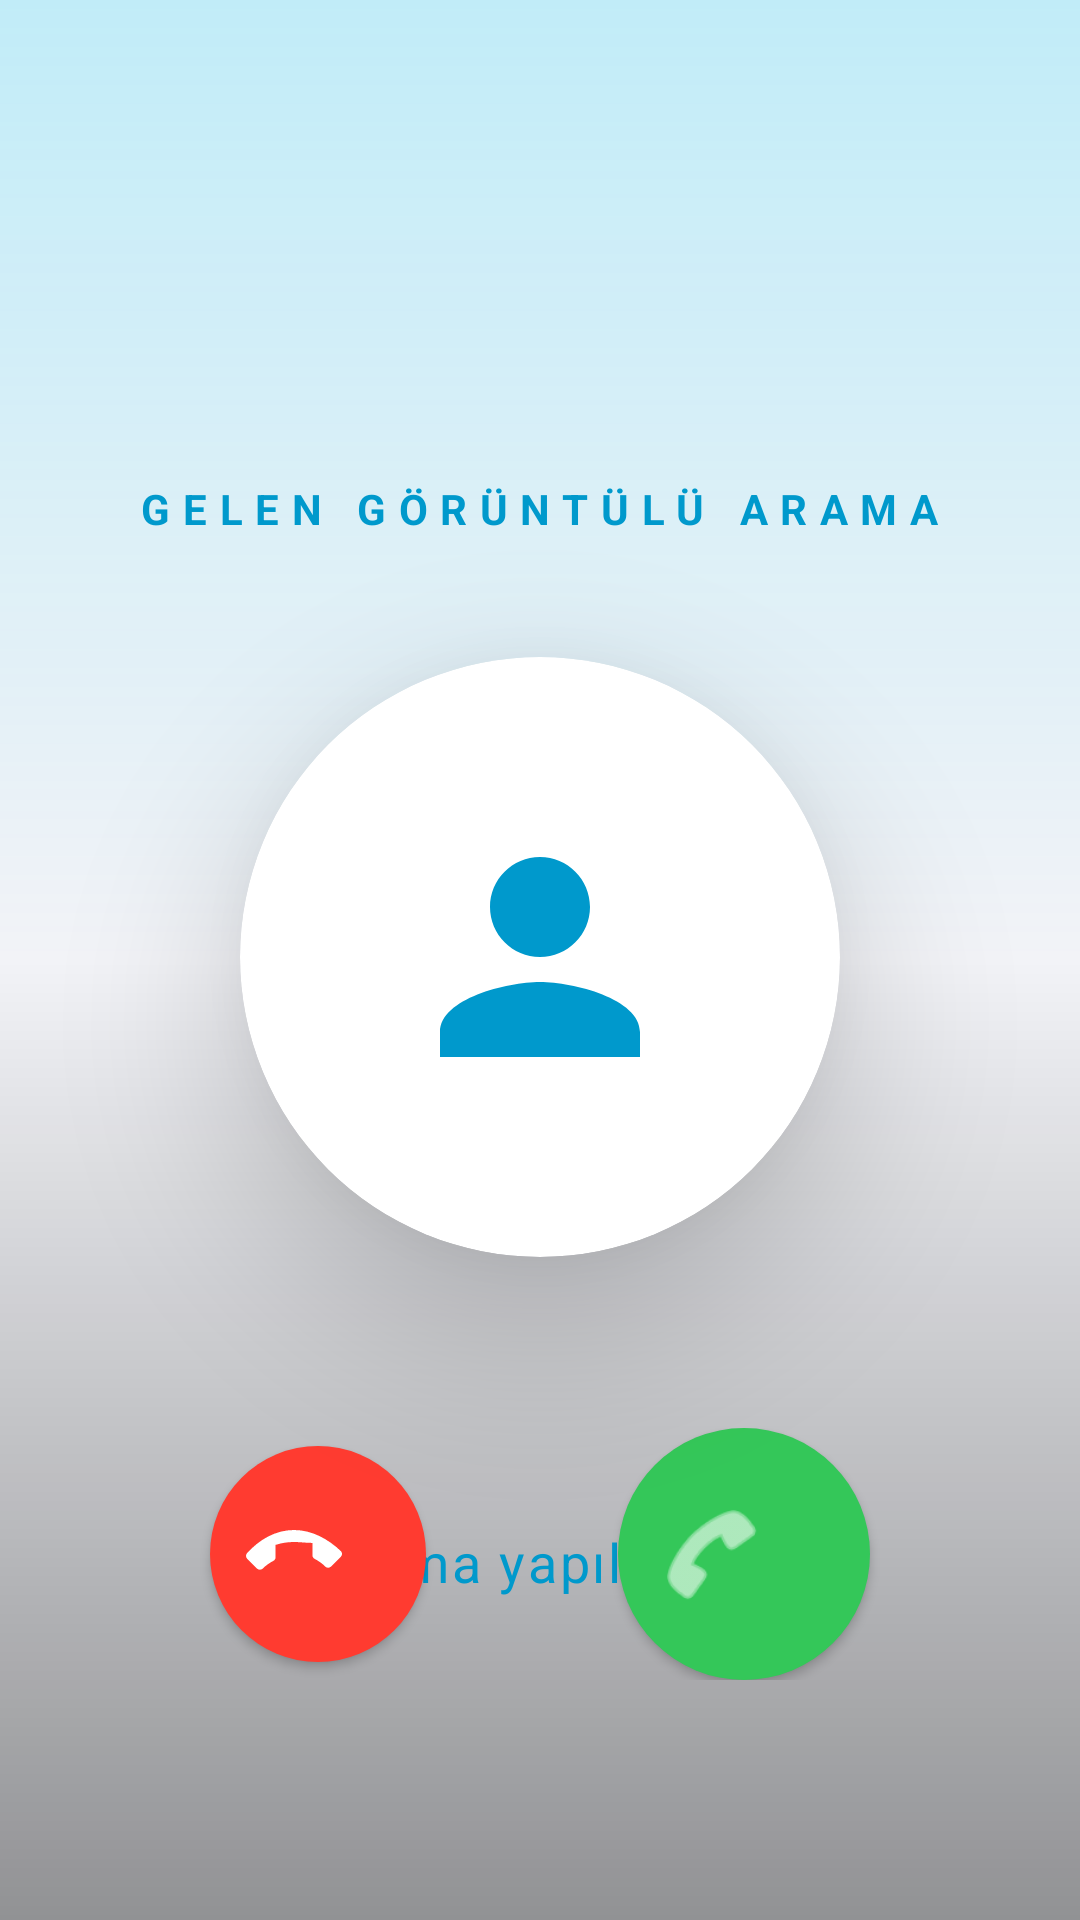

The Android layout XML behind this screen, and the referenced resources:
<!-- AndroidManifest.xml: activity theme Theme.LiveKit -->
<!-- res/layout/activity_incoming_call.xml -->
<?xml version="1.0" encoding="utf-8"?>
<androidx.constraintlayout.widget.ConstraintLayout xmlns:android="http://schemas.android.com/apk/res/android"
    xmlns:app="http://schemas.android.com/apk/res-auto"
    xmlns:tools="http://schemas.android.com/tools"
    android:layout_width="match_parent"
    android:layout_height="match_parent"
    android:background="@color/bg_deep">

    
    <ImageView
        android:id="@+id/blurredBackground"
        android:layout_width="match_parent"
        android:layout_height="match_parent"
        android:scaleType="centerCrop"
        android:alpha="0.4" />

    
    <View
        android:layout_width="match_parent"
        android:layout_height="match_parent"
        android:background="@drawable/bg_call_gradient" />

    <TextView
        android:id="@+id/callTypeLabel"
        android:layout_width="wrap_content"
        android:layout_height="wrap_content"
        android:layout_marginTop="160dp"
        android:text="GELEN GÖRÜNTÜLÜ ARAMA"
        android:textColor="@color/accent_blue"
        android:textSize="14sp"
        android:textStyle="bold"
        android:letterSpacing="0.3"
        app:layout_constraintEnd_toEndOf="parent"
        app:layout_constraintStart_toStartOf="parent"
        app:layout_constraintTop_toTopOf="parent" />

    
    <View
        android:id="@+id/avatarRing"
        android:layout_width="250dp"
        android:layout_height="250dp"
        android:background="@drawable/bg_avatar_ring"
        android:alpha="0"
        app:layout_constraintBottom_toBottomOf="@id/avatarCard"
        app:layout_constraintEnd_toEndOf="@id/avatarCard"
        app:layout_constraintStart_toStartOf="@id/avatarCard"
        app:layout_constraintTop_toTopOf="@id/avatarCard" />

    <androidx.cardview.widget.CardView
        android:id="@+id/avatarCard"
        android:layout_width="200dp"
        android:layout_height="200dp"
        android:layout_marginTop="40dp"
        app:cardCornerRadius="100dp"
        app:cardBackgroundColor="@color/bg_card"
        app:cardElevation="32dp"
        app:layout_constraintEnd_toEndOf="parent"
        app:layout_constraintStart_toStartOf="parent"
        app:layout_constraintTop_toBottomOf="@id/callTypeLabel">

        <ImageView
            android:id="@+id/callerAvatar"
            android:layout_width="match_parent"
            android:layout_height="match_parent"
            android:src="@drawable/ic_person"
            android:padding="50dp"
            app:tint="@color/accent_blue"
            android:scaleType="centerCrop"/>
    </androidx.cardview.widget.CardView>

    <TextView
        android:id="@+id/callerNameText"
        android:layout_width="wrap_content"
        android:layout_height="wrap_content"
        android:layout_marginTop="32dp"
        tools:text="Kullanıcı Adı"
        android:textColor="@color/white"
        android:textSize="34sp"
        android:textStyle="bold"
        android:shadowColor="#80000000"
        android:shadowDx="2"
        android:shadowDy="2"
        android:shadowRadius="4"
        app:layout_constraintEnd_toEndOf="parent"
        app:layout_constraintStart_toStartOf="parent"
        app:layout_constraintTop_toBottomOf="@id/avatarCard" />

    <TextView
        android:id="@+id/callStatusText"
        android:layout_width="wrap_content"
        android:layout_height="wrap_content"
        android:layout_marginTop="12dp"
        android:text="Arama yapılıyor..."
        android:textColor="@color/accent_blue"
        android:textSize="18sp"
        android:letterSpacing="0.05"
        app:layout_constraintEnd_toEndOf="parent"
        app:layout_constraintStart_toStartOf="parent"
        app:layout_constraintTop_toBottomOf="@id/callerNameText" />

    <LinearLayout
        android:layout_width="match_parent"
        android:layout_height="wrap_content"
        android:orientation="horizontal"
        android:gravity="center"
        android:layout_marginBottom="80dp"
        app:layout_constraintBottom_toBottomOf="parent">

        <com.google.android.material.button.MaterialButton
            android:id="@+id/declineButton"
            style="@style/Widget.MaterialComponents.Button.Icon"
            android:layout_width="72dp"
            android:layout_height="72dp"
            android:layout_marginEnd="64dp"
            android:insetLeft="0dp"
            android:insetTop="0dp"
            android:insetRight="0dp"
            android:insetBottom="0dp"
            app:backgroundTint="@color/danger_red"
            app:cornerRadius="36dp"
            app:icon="@drawable/ic_hangup"
            app:iconSize="32dp"
            app:iconTint="@color/white"
            app:elevation="12dp" />

        <com.google.android.material.button.MaterialButton
            android:id="@+id/acceptButton"
            style="@style/Widget.MaterialComponents.Button.Icon"
            android:layout_width="84dp"
            android:layout_height="84dp"
            android:insetLeft="0dp"
            android:insetTop="0dp"
            android:insetRight="0dp"
            android:insetBottom="0dp"
            app:backgroundTint="@color/success_green"
            app:cornerRadius="42dp"
            app:icon="@android:drawable/ic_menu_call"
            app:iconSize="38dp"
            app:iconTint="@color/white"
            app:elevation="12dp" />
    </LinearLayout>

</androidx.constraintlayout.widget.ConstraintLayout>
<!-- resources referenced by this layout -->
<resources>
  <color name="accent_blue">#0099CC</color>
  <color name="bg_card">#FFFFFF</color>
  <color name="bg_deep">#F2F3F7</color>
  <color name="danger_red">#FF3B30</color>
  <color name="success_green">#34C759</color>
  <color name="white">#FFFFFFFF</color>
  <!-- drawable bg_avatar_ring (drawable) -->
  <?xml version="1.0" encoding="utf-8"?>
  <shape xmlns:android="http://schemas.android.com/apk/res/android"
      android:shape="oval">
      <stroke
          android:width="2dp"
          android:color="@color/accent_blue" />
      <padding
          android:bottom="8dp"
          android:left="8dp"
          android:right="8dp"
          android:top="8dp" />
  </shape>
  <!-- drawable bg_call_gradient (drawable) -->
  <?xml version="1.0" encoding="utf-8"?>
  <shape xmlns:android="http://schemas.android.com/apk/res/android">
      <gradient
          android:angle="270"
          android:startColor="#3300D2FF"
          android:centerColor="#00000000"
          android:endColor="#66000000"
          android:type="linear" />
  </shape>
  <!-- drawable ic_hangup (drawable) -->
  <vector xmlns:android="http://schemas.android.com/apk/res/android"
      android:width="24dp"
      android:height="24dp"
      android:viewportWidth="24"
      android:viewportHeight="24">
    <path
        android:fillColor="#FFFFFFFF"
        android:pathData="M12,9c-1.6,0 -3.15,0.25 -4.6,0.72v3.1c0,0.39 -0.23,0.74 -0.56,0.9 -0.98,0.49 -1.87,1.15 -2.67,1.93 -0.18,0.18 -0.43,0.28 -0.7,0.28 -0.26,0 -0.51,-0.1 -0.7,-0.28l-2.48,-2.48c-0.18,-0.18 -0.29,-0.43 -0.29,-0.7 0,-0.27 0.11,-0.52 0.29,-0.7C3.34,8.38 7.39,6 12,6s8.66,2.38 11.71,5.27c0.18,0.18 0.29,0.43 0.29,0.7 0,0.27 -0.11,0.52 -0.29,0.7l-2.48,2.48c-0.19,0.18 -0.44,0.29 -0.7,0.29s-0.51,-0.11 -0.7,-0.29c-0.79,-0.78 -1.69,-1.44 -2.67,-1.93 -0.33,-0.16 -0.56,-0.5 -0.56,-0.9v-3.1C15.15,9.25 13.6,9 12,9z"/>
  </vector>
  <!-- drawable ic_person (drawable) -->
  <vector xmlns:android="http://schemas.android.com/apk/res/android"
      android:width="24dp"
      android:height="24dp"
      android:viewportWidth="24"
      android:viewportHeight="24">
      <path
          android:fillColor="#FF000000"
          android:pathData="M12,12c2.21,0 4,-1.79 4,-4s-1.79,-4 -4,-4 -4,1.79 -4,4 1.79,4 4,4zm0,2c-2.67,0 -8,1.34 -8,4v2h16v-2c0,-2.66 -5.33,-4 -8,-4z" />
  </vector>
  <style name="Theme.LiveKit" parent="Base.Theme.LiveKit" />
  <style name="Base.Theme.LiveKit" parent="Theme.Material3.DayNight.NoActionBar">
          
          
      </style>
</resources>
